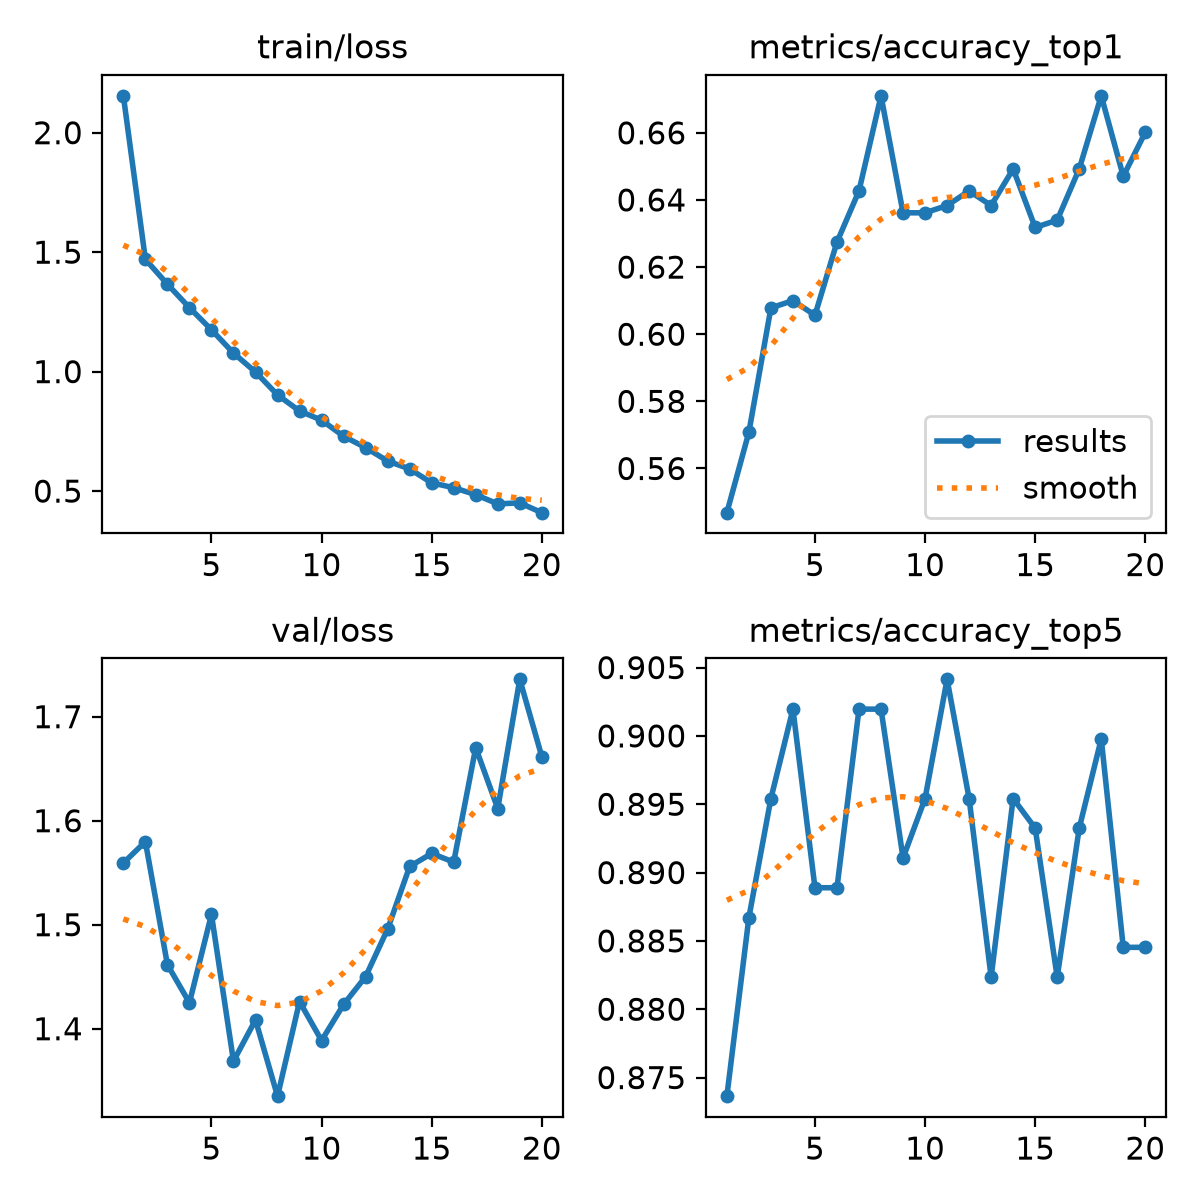

The data file committed next to this chart (first rows):
epoch, time, train/loss, metrics/accuracy_top1, metrics/accuracy_top5, val/loss, lr/pg0, lr/pg1, lr/pg2
1, 139.5, 2.154, 0.5468, 0.8736, 1.559, 0.0001439, 0.0001439, 0.0001439
2, 262.3, 1.47, 0.5708, 0.8867, 1.58, 0.0002818, 0.0002818, 0.0002818
3, 382.8, 1.366, 0.6078, 0.8954, 1.462, 0.0004124, 0.0004124, 0.0004124
4, 502.2, 1.268, 0.61, 0.902, 1.425, 0.0004027, 0.0004027, 0.0004027
5, 655.5, 1.175, 0.6057, 0.8889, 1.51, 0.0003919, 0.0003919, 0.0003919
6, 782.2, 1.078, 0.6274, 0.8889, 1.369, 0.0003812, 0.0003812, 0.0003812
7, 910.9, 0.9984, 0.6427, 0.902, 1.408, 0.0003704, 0.0003704, 0.0003704
8, 1055, 0.9026, 0.671, 0.902, 1.335, 0.0003596, 0.0003596, 0.0003596
9, 1226, 0.8352, 0.6362, 0.8911, 1.426, 0.0003489, 0.0003489, 0.0003489
10, 1404, 0.797, 0.6362, 0.8954, 1.389, 0.0003381, 0.0003381, 0.0003381
11, 1543, 0.7296, 0.6383, 0.9041, 1.423, 0.0003273, 0.0003273, 0.0003273
12, 1685, 0.6818, 0.6427, 0.8954, 1.45, 0.0003166, 0.0003166, 0.0003166
13, 1810, 0.6257, 0.6383, 0.8823, 1.496, 0.0003058, 0.0003058, 0.0003058
14, 1939, 0.5926, 0.6492, 0.8954, 1.556, 0.000295, 0.000295, 0.000295
15, 2074, 0.5343, 0.6318, 0.8932, 1.569, 0.0002843, 0.0002843, 0.0002843
16, 2196, 0.5142, 0.634, 0.8823, 1.56, 0.0002735, 0.0002735, 0.0002735
17, 2318, 0.4849, 0.6492, 0.8932, 1.67, 0.0002627, 0.0002627, 0.0002627
18, 2452, 0.4465, 0.671, 0.8998, 1.612, 0.000252, 0.000252, 0.000252
19, 2579, 0.4506, 0.6471, 0.8845, 1.736, 0.0002412, 0.0002412, 0.0002412
20, 2706, 0.4097, 0.6601, 0.8845, 1.662, 0.0002304, 0.0002304, 0.0002304
